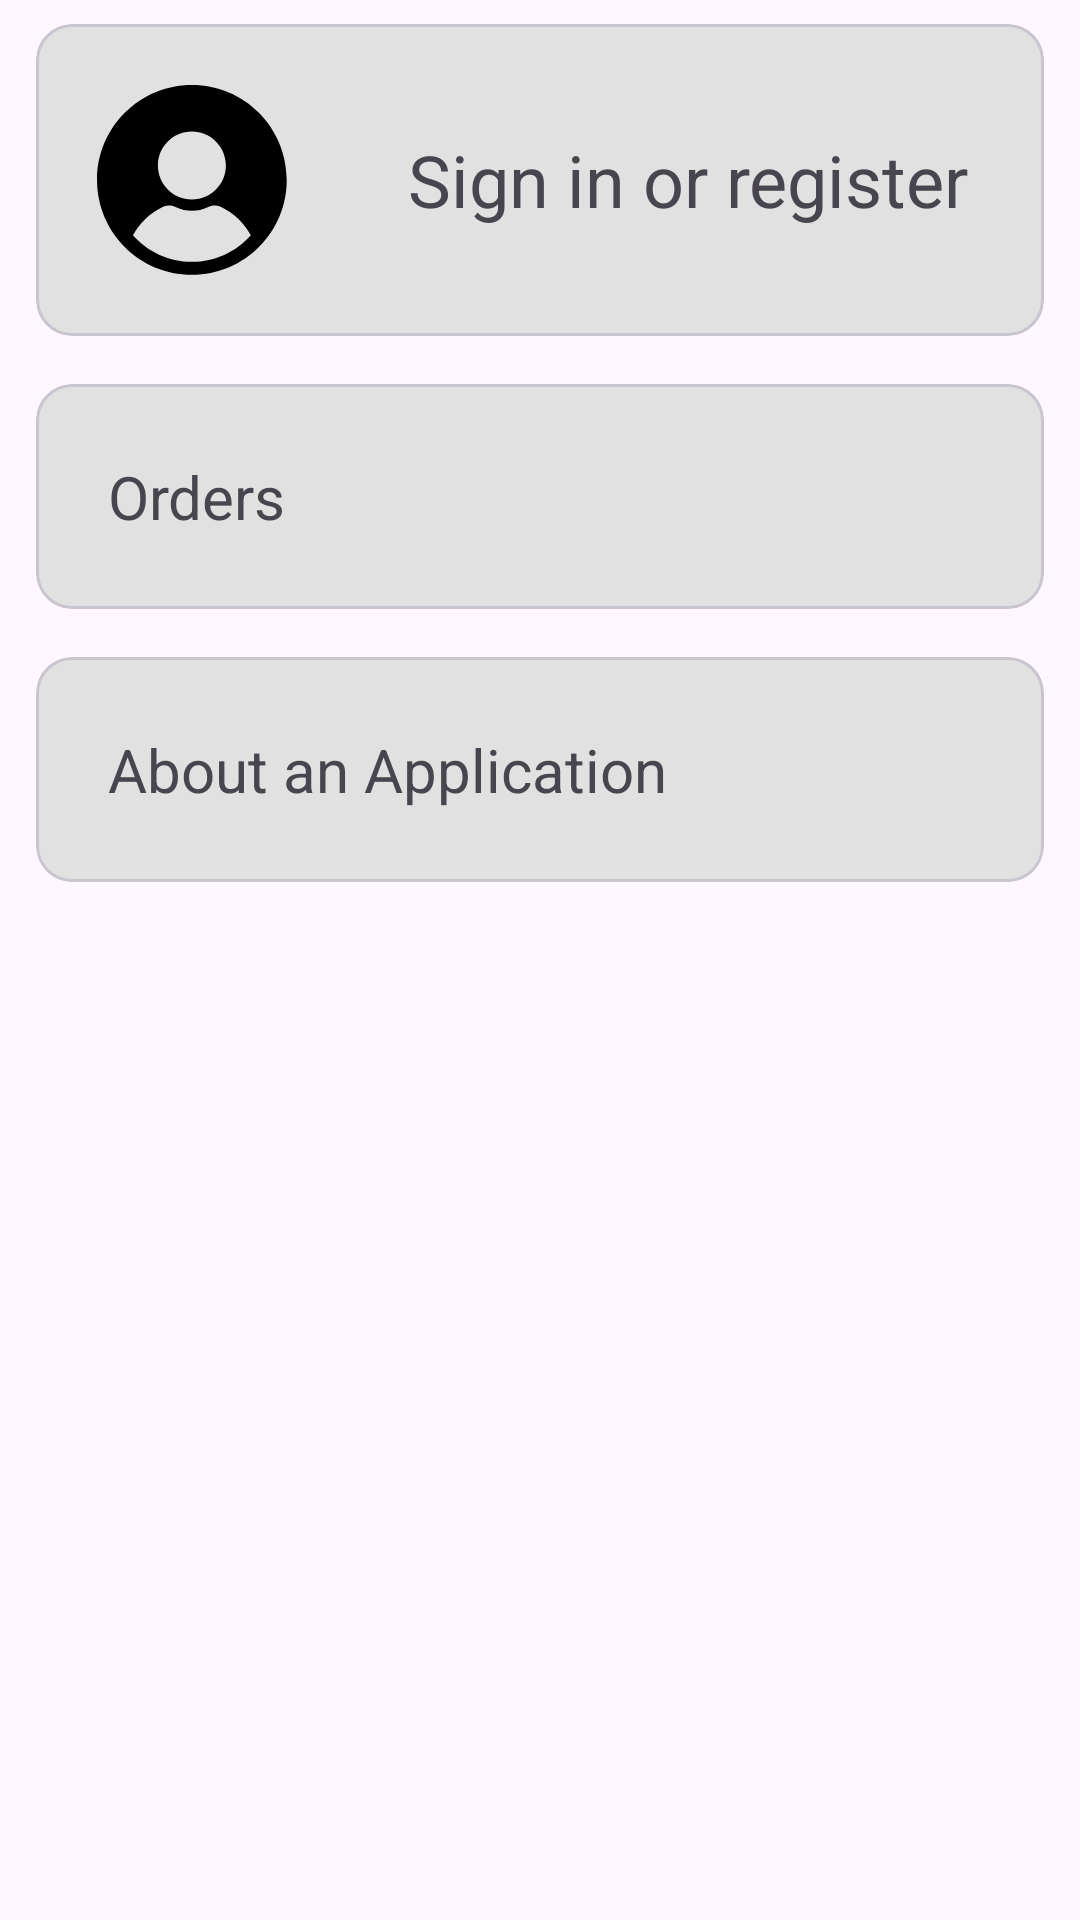

Write the Android layout XML for this screen, with the resource values it uses.
<!-- AndroidManifest.xml: application theme Theme.Delivery -->
<!-- res/layout/fragment_settings.xml -->
<?xml version="1.0" encoding="utf-8"?>
<LinearLayout xmlns:android="http://schemas.android.com/apk/res/android"
    xmlns:tools="http://schemas.android.com/tools"
    android:layout_width="match_parent"
    android:layout_height="match_parent"
    xmlns:app="http://schemas.android.com/apk/res-auto"
    android:orientation="vertical"
    tools:context=".presentation.screens.settings.SettingsFragment">

    <com.google.android.material.card.MaterialCardView
        android:id="@+id/card_profile"
        android:layout_marginHorizontal="12dp"
        android:layout_marginVertical="8dp"
        android:clickable="true"
        android:focusable="true"
        android:layout_width="match_parent"
        android:layout_height="wrap_content">

        <LinearLayout
            android:layout_width="match_parent"
            android:layout_height="wrap_content"
            android:orientation="horizontal">

            <ImageView
                android:layout_width="64dp"
                android:layout_height="64dp"
                android:layout_margin="20dp"
                android:importantForAccessibility="no"
                android:src="@drawable/ic_profile" />

            <com.google.android.material.textview.MaterialTextView
                android:id="@+id/mtv_profile"
                android:layout_width="wrap_content"
                android:layout_height="wrap_content"
                android:text="@string/action_sign_in"
                android:textSize="24sp"
                android:maxLines="1"
                android:layout_margin="20dp"
                android:layout_gravity="center_vertical"/>

        </LinearLayout>

    </com.google.android.material.card.MaterialCardView>

    <com.google.android.material.card.MaterialCardView
        android:id="@+id/card_partner_card"
        android:layout_marginHorizontal="12dp"
        android:layout_marginVertical="8dp"
        android:clickable="true"
        android:focusable="true"
        android:visibility="gone"
        android:layout_width="match_parent"
        android:layout_height="wrap_content">

        <androidx.constraintlayout.widget.ConstraintLayout
            android:layout_width="match_parent"
            android:layout_height="wrap_content"
            android:orientation="horizontal">

            <ImageView
                android:id="@+id/iv_qr"
                android:layout_width="112dp"
                android:layout_height="112dp"
                android:layout_margin="20dp"
                android:src="@drawable/not_sus_qr_at_all"
                app:layout_constraintTop_toTopOf="parent"
                app:layout_constraintStart_toStartOf="parent"
                app:layout_constraintBottom_toBottomOf="parent"/>

            <com.google.android.material.textview.MaterialTextView
                android:id="@+id/mtv_partners_card"
                android:layout_width="wrap_content"
                android:layout_height="wrap_content"
                android:text="@string/prompt_partners_card"
                android:textSize="24sp"
                android:textStyle="bold"
                android:maxLines="1"
                android:layout_marginHorizontal="24dp"
                android:layout_marginVertical="20dp"
                app:layout_constraintTop_toTopOf="parent"
                app:layout_constraintStart_toEndOf="@id/iv_qr"/>

            <com.google.android.material.textview.MaterialTextView
                android:id="@+id/mtv_partners_card_code"
                android:layout_width="wrap_content"
                android:layout_height="wrap_content"
                android:layout_marginVertical="20dp"
                android:maxLines="1"
                android:text="@string/zero"
                android:textSize="20sp"
                android:layout_marginHorizontal="24dp"
                app:layout_constraintHorizontal_bias="0.105"
                app:layout_constraintStart_toEndOf="@+id/iv_qr"
                app:layout_constraintTop_toBottomOf="@+id/mtv_partners_card"/>

        </androidx.constraintlayout.widget.ConstraintLayout>

    </com.google.android.material.card.MaterialCardView>

    <com.google.android.material.card.MaterialCardView
        android:id="@+id/card_orders"
        android:layout_marginHorizontal="12dp"
        android:layout_marginVertical="8dp"
        android:clickable="true"
        android:focusable="true"
        android:layout_width="match_parent"
        android:layout_height="wrap_content">

        <com.google.android.material.textview.MaterialTextView
            android:layout_width="wrap_content"
            android:layout_height="wrap_content"
            android:layout_gravity="center_vertical"
            android:layout_margin="24dp"
            android:text="@string/orders"
            android:textSize="20sp"/>

    </com.google.android.material.card.MaterialCardView>

    <com.google.android.material.card.MaterialCardView
        android:id="@+id/card_about"
        android:layout_marginHorizontal="12dp"
        android:layout_marginVertical="8dp"
        android:clickable="true"
        android:focusable="true"
        android:layout_width="match_parent"
        android:layout_height="wrap_content">

        <com.google.android.material.textview.MaterialTextView
            android:layout_width="wrap_content"
            android:layout_height="wrap_content"
            android:layout_gravity="center_vertical"
            android:layout_margin="24dp"
            android:text="@string/about_an_application"
            android:textSize="20sp"/>

    </com.google.android.material.card.MaterialCardView>

    <com.google.android.material.card.MaterialCardView
        android:id="@+id/card_sign_out"
        android:layout_marginHorizontal="12dp"
        android:layout_marginVertical="8dp"
        android:clickable="true"
        android:focusable="true"
        android:visibility="gone"
        android:layout_width="match_parent"
        android:layout_height="wrap_content">

        <com.google.android.material.textview.MaterialTextView
            android:layout_width="wrap_content"
            android:layout_height="wrap_content"
            android:layout_gravity="center_vertical"
            android:layout_margin="24dp"
            android:text="@string/sign_out"
            android:textSize="20sp"
            android:textColor="?attr/colorError"/>

    </com.google.android.material.card.MaterialCardView>

</LinearLayout>
<!-- resources referenced by this layout -->
<resources>
  <!-- drawable ic_profile (drawable) -->
  <vector xmlns:android="http://schemas.android.com/apk/res/android" android:height="52dp" android:viewportHeight="256" android:viewportWidth="256" android:width="52dp">
        
      <path android:fillColor="?attr/colorOnSurface" android:fillType="nonZero" android:pathData="M127.86,1.41C58.02,1.41 1.41,58.02 1.41,127.86c0,69.84 56.61,126.45 126.45,126.45s126.45,-56.61 126.45,-126.45C254.31,58.02 197.69,1.41 127.86,1.41zM127.86,63.25c25.01,0 45.35,20.35 45.35,45.35c0,25.01 -20.35,45.35 -45.35,45.35c-25.01,0 -45.35,-20.34 -45.35,-45.35C82.5,83.59 102.85,63.25 127.86,63.25zM127.86,237.01c-31.29,0 -59.36,-13.73 -78.56,-35.47c8.93,-16.16 22.88,-29.44 39.48,-37.49c5.65,-2.74 12.23,-2.69 18.08,0.12c6.58,3.16 13.65,4.77 21,4.77c7.35,0 14.42,-1.6 21,-4.77c5.85,-2.81 12.44,-2.85 18.08,-0.12c16.6,8.05 30.55,21.33 39.48,37.49C187.21,223.28 159.15,237.01 127.86,237.01z" android:strokeColor="#00000000" android:strokeLineCap="butt" android:strokeLineJoin="miter" android:strokeWidth="2.81"/>
      
  </vector>
  <string name="about_an_application">About an Application</string>
  <string name="action_sign_in">Sign in or register</string>
  <string name="orders">Orders</string>
  <string name="prompt_partners_card">Your partner\'s card</string>
  <string name="sign_out">Sign Out</string>
  <string name="zero">0</string>
  <style name="Theme.Delivery" parent="Theme.Material3.DayNight.NoActionBar">
          
          <item name="colorPrimary">@color/purple_500</item>
          <item name="colorPrimaryVariant">@color/purple_700</item>
          <item name="colorOnPrimary">@color/white</item>
          
          <item name="colorSecondary">@color/teal_200</item>
          <item name="colorSecondaryVariant">@color/teal_700</item>
          <item name="colorOnSecondary">@color/black</item>
          
          <item name="android:statusBarColor">?attr/colorPrimaryVariant</item>
          
          <item name="colorSurface">@color/light_gray</item>
          <item name="colorOnSurface">@color/black</item>
      </style>
  <color name="purple_500">#FF6200EE</color>
  <color name="purple_700">#FF3700B3</color>
  <color name="white">#FFFFFFFF</color>
  <color name="teal_200">#FF03DAC5</color>
  <color name="teal_700">#FF018786</color>
  <color name="black">#FF000000</color>
  <color name="light_gray">#E1E1E1</color>
</resources>
